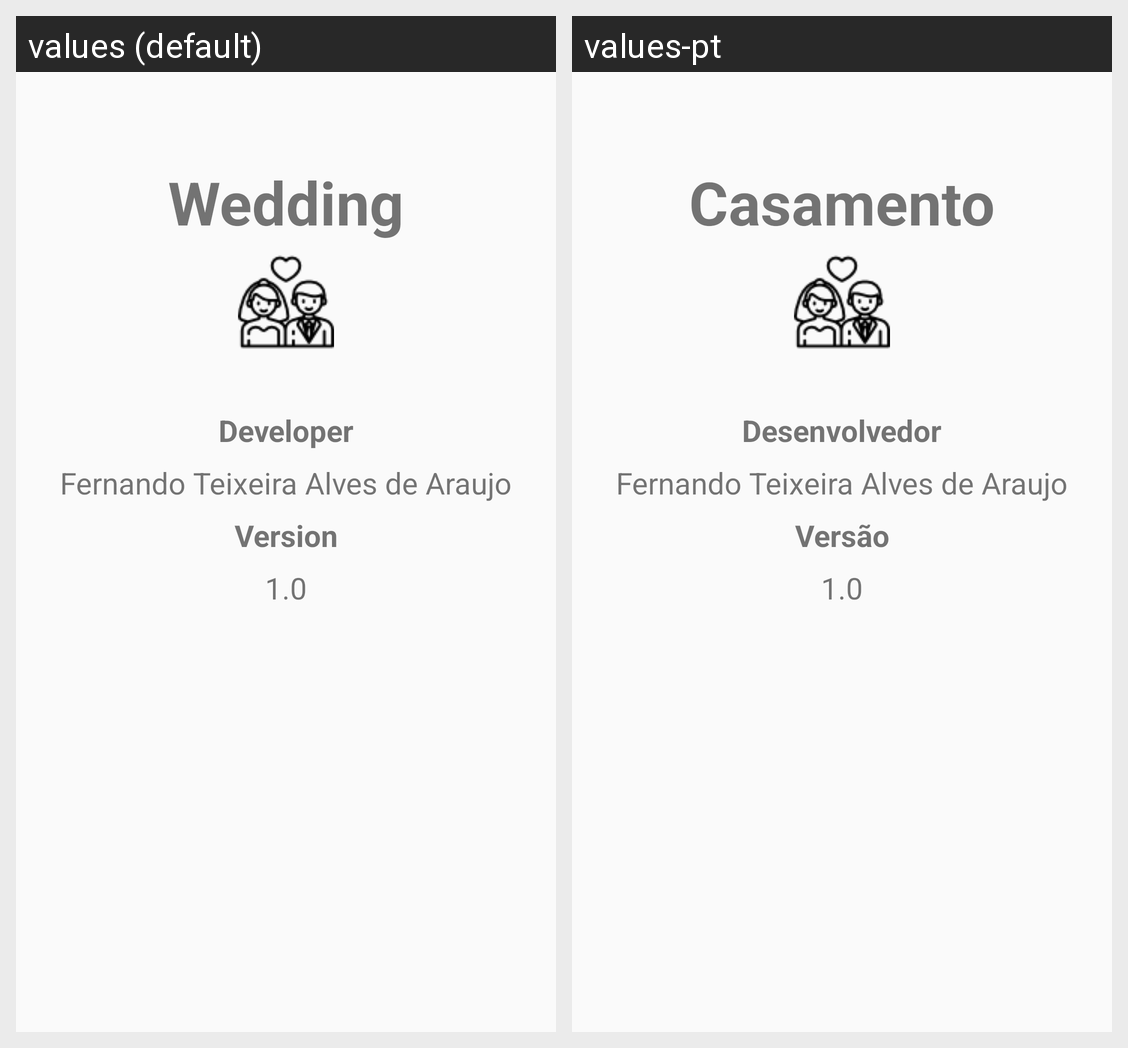

Translations of the strings shown on this Android screen, per locale in the grid:
Android screen res/layout/content_sobre.xml rendered under 2 locales, left to right: values (default), values-pt. Device: Nexus 5 (rendered at 1080×1920; each locale shown at half size, 540×960, under a caption strip naming it); theme AppTheme.
Strings drawn on this screen, with the default value and each locale's value (text and hints the layout hard-codes, and strings that could not be matched under every locale, appear in the picture but are not listed):

app_name
  values: Wedding
  values-pt: Casamento

desenvolvedor
  values: Developer
  values-pt: Desenvolvedor

versao
  values: Version
  values-pt: Versão
